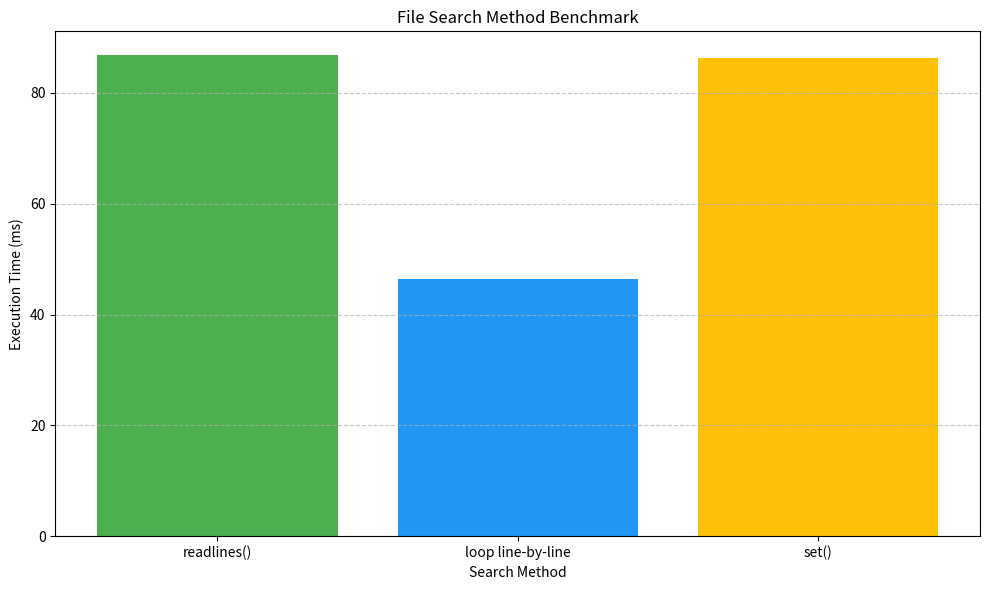

Generate this figure with matplotlib:
import matplotlib.pyplot as plt

# Define methods and times
methods = ["readlines()", "loop line-by-line", "set()"]
times = [86.79, 46.42, 86.39]  # Your real results here

# Plot
plt.figure(figsize=(10, 6))
plt.bar(methods, times, color=["#4CAF50", "#2196F3", "#FFC107"])
plt.title("File Search Method Benchmark")
plt.xlabel("Search Method")
plt.ylabel("Execution Time (ms)")
plt.grid(axis="y", linestyle="--", alpha=0.7)
plt.tight_layout()

# Save chart
plt.savefig("benchmark_chart.png")
plt.show()
